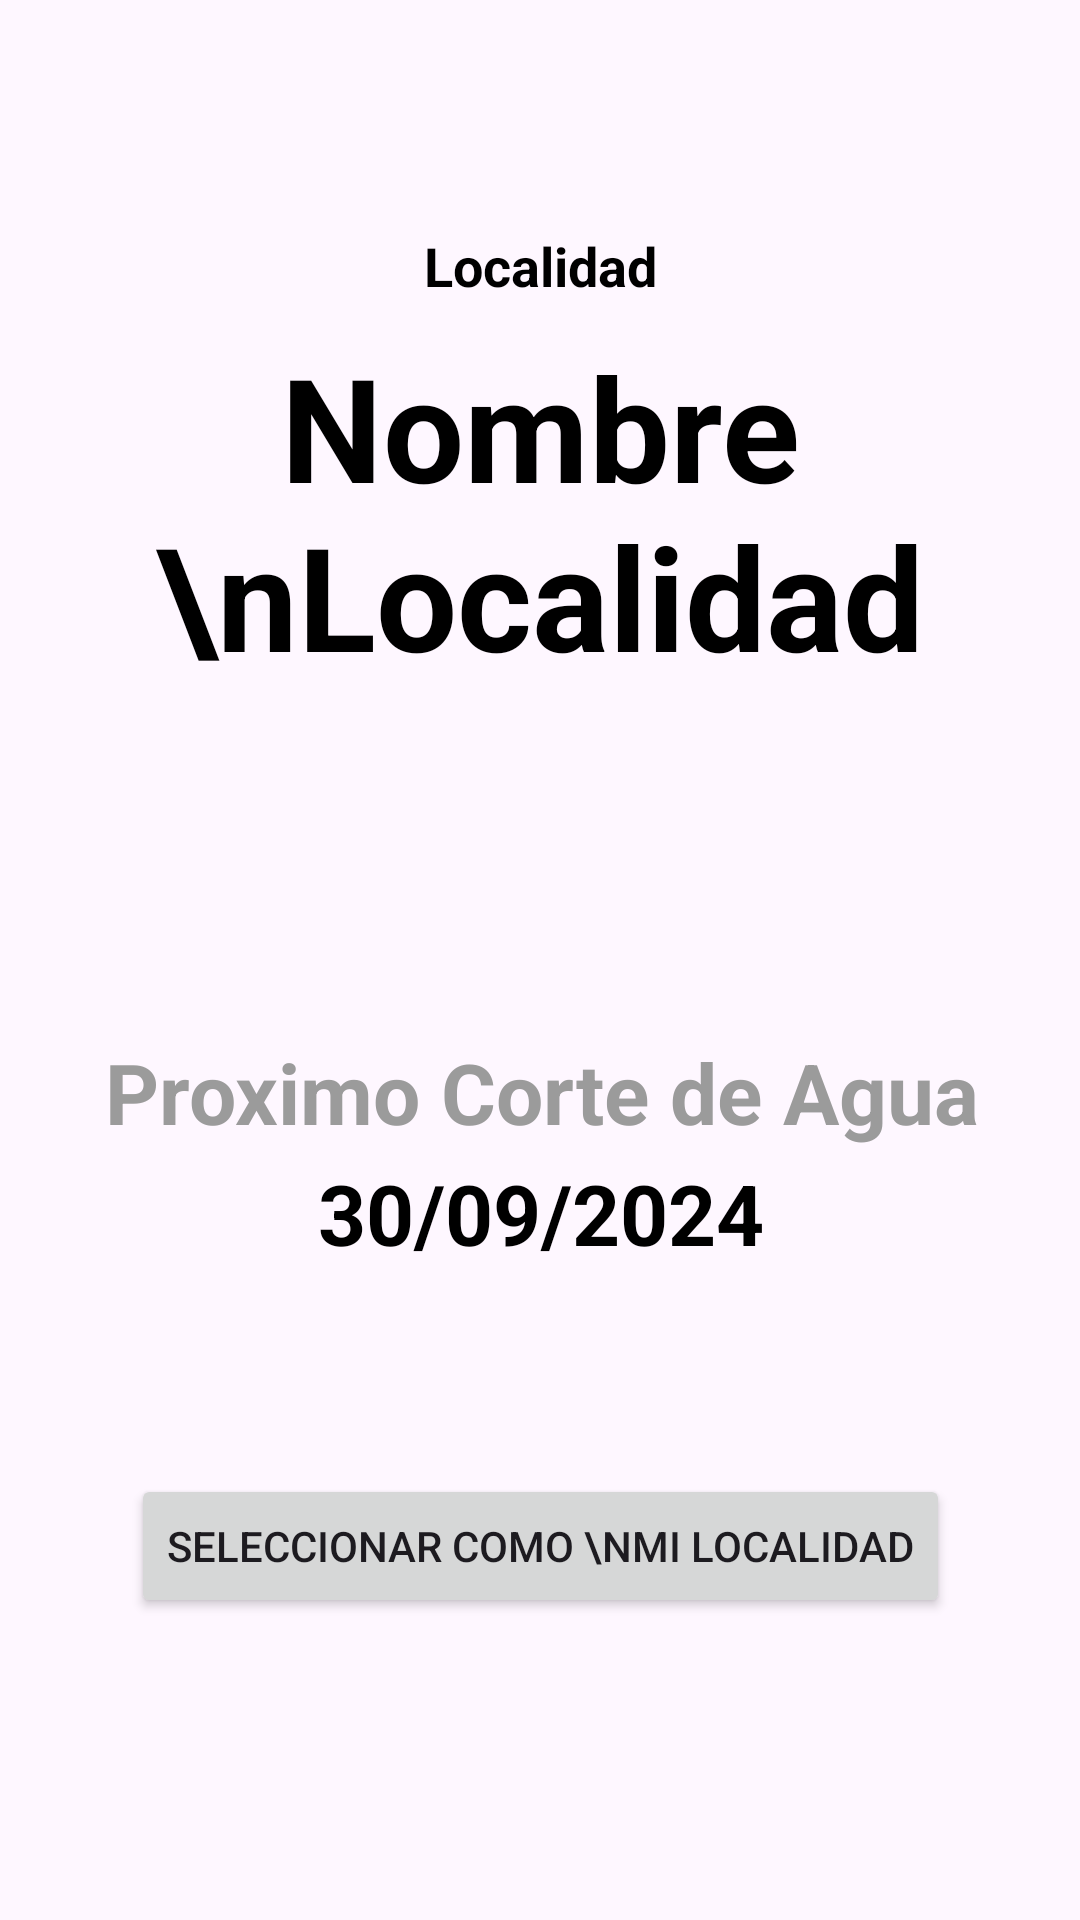

Write the Android layout XML for this screen, with the resource values it uses.
<!-- AndroidManifest.xml: application theme Theme.AguaZero -->
<!-- res/layout/activity_seleccionar_mi_localidad.xml -->
<?xml version="1.0" encoding="utf-8"?>
<androidx.constraintlayout.widget.ConstraintLayout xmlns:android="http://schemas.android.com/apk/res/android"
    xmlns:app="http://schemas.android.com/apk/res-auto"
    xmlns:tools="http://schemas.android.com/tools"
    android:id="@+id/main"
    android:layout_width="match_parent"
    android:layout_height="match_parent"
    tools:context=".Localidades.Seleccionar_mi_localidad">

    <TextView
        android:id="@+id/textViewfecha3"
        android:layout_width="wrap_content"
        android:layout_height="wrap_content"
        android:text="30/09/2024"
        android:textAlignment="center"
        android:textColor="@color/black"
        android:textSize="28sp"
        android:textStyle="bold"
        app:layout_constraintBottom_toBottomOf="parent"
        app:layout_constraintEnd_toEndOf="parent"
        app:layout_constraintHorizontal_bias="0.501"
        app:layout_constraintStart_toStartOf="parent"
        app:layout_constraintTop_toTopOf="parent"
        app:layout_constraintVertical_bias="0.64" />

    <TextView
        android:id="@+id/textView15"
        android:layout_width="wrap_content"
        android:layout_height="wrap_content"
        android:text="Localidad"
        android:textColor="@color/black"
        android:textSize="18sp"
        android:textStyle="bold"
        app:layout_constraintBottom_toBottomOf="parent"
        app:layout_constraintEnd_toEndOf="parent"
        app:layout_constraintStart_toStartOf="parent"
        app:layout_constraintTop_toTopOf="parent"
        app:layout_constraintVertical_bias="0.124" />

    <TextView
        android:id="@+id/textView16"
        android:layout_width="wrap_content"
        android:layout_height="wrap_content"
        android:text="Proximo Corte de Agua"
        android:textAlignment="center"
        android:textColor="@color/gris"
        android:textSize="28sp"
        android:textStyle="bold"
        app:layout_constraintBottom_toBottomOf="parent"
        app:layout_constraintEnd_toEndOf="parent"
        app:layout_constraintHorizontal_bias="0.503"
        app:layout_constraintStart_toStartOf="parent"
        app:layout_constraintTop_toTopOf="parent"
        app:layout_constraintVertical_bias="0.573" />

    <TextView
        android:id="@+id/textViewnombrelocalidadfavorita"
        android:layout_width="wrap_content"
        android:layout_height="wrap_content"
        android:text="Nombre \nLocalidad"
        android:textAlignment="center"
        android:textColor="@color/black"
        android:textSize="48sp"
        android:textStyle="bold"
        app:layout_constraintBottom_toBottomOf="parent"
        app:layout_constraintEnd_toEndOf="parent"
        app:layout_constraintHorizontal_bias="0.502"
        app:layout_constraintStart_toStartOf="parent"
        app:layout_constraintTop_toTopOf="parent"
        app:layout_constraintVertical_bias="0.212" />

    <Button
        android:id="@+id/buttonseleccionarfavorita"
        android:layout_width="wrap_content"
        android:layout_height="wrap_content"
        android:text="Seleccionar como \nMi localidad"
        android:textColorHighlight="#3DB245"
        android:textColorLink="#3DB245"
        app:layout_constraintBottom_toBottomOf="parent"
        app:layout_constraintEnd_toEndOf="parent"
        app:layout_constraintHorizontal_bias="0.501"
        app:layout_constraintStart_toStartOf="parent"
        app:layout_constraintTop_toTopOf="parent"
        app:layout_constraintVertical_bias="0.83" />
</androidx.constraintlayout.widget.ConstraintLayout>
<!-- resources referenced by this layout -->
<resources>
  <color name="black">#FF000000</color>
  <color name="gris">#9b9b9b</color>
  <style name="Theme.AguaZero" parent="Base.Theme.AguaZero" />
  <style name="Base.Theme.AguaZero" parent="Theme.Material3.DayNight.NoActionBar">
          
          
      </style>
</resources>
